12-way image classification set "data" from GitHub (anmesh-vicky/Bilinear_Coord_Ebeam); label vocabulary: Centred, Hexagonal, Noise, Obilique, Rectangular, Square, centred, hexagonal, noise, oblique, rectangular, square.

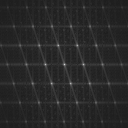
Label: centred

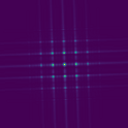
Label: Square

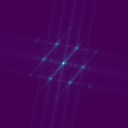
Label: Hexagonal

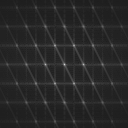
Label: hexagonal

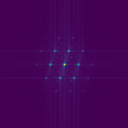
Label: Centred

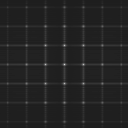
Label: rectangular
